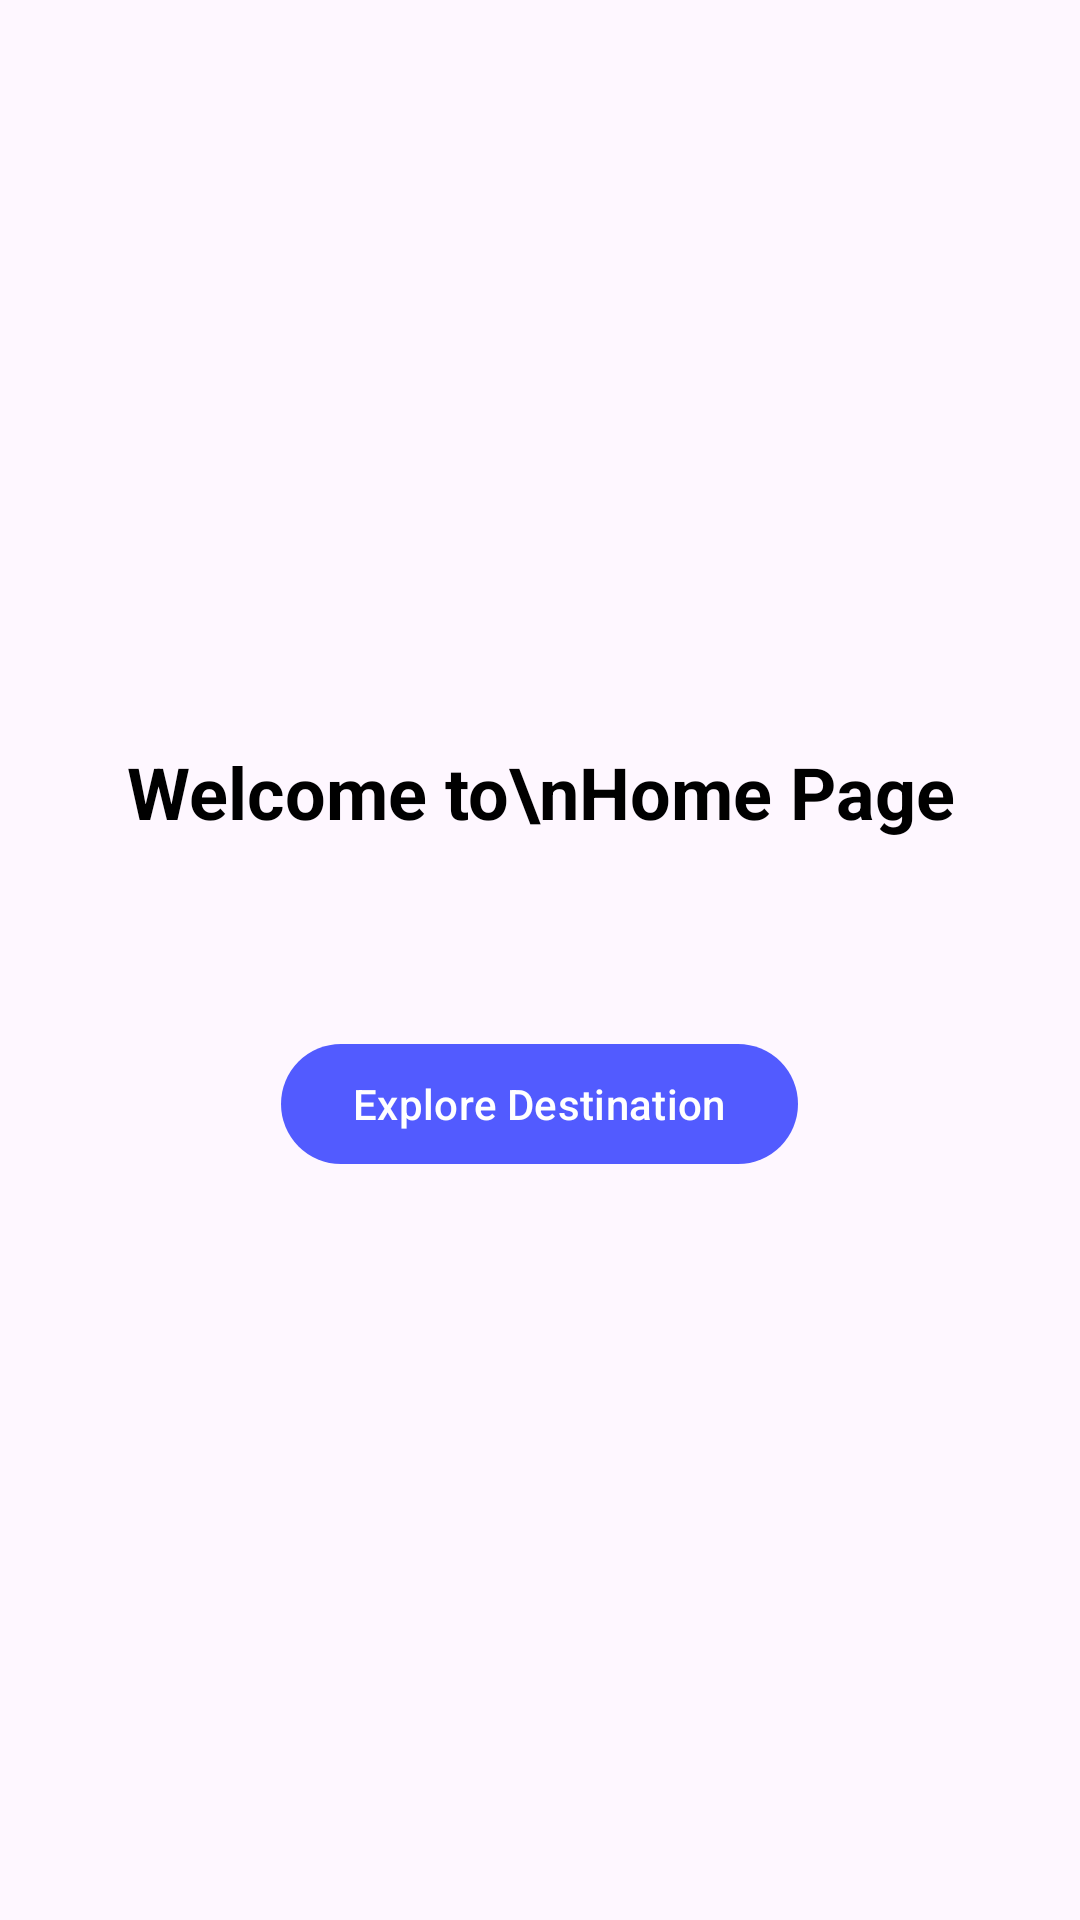

The Android layout XML behind this screen, and the referenced resources:
<!-- AndroidManifest.xml: application theme Theme.TravelApp -->
<!-- res/layout/fragment_home.xml -->
<?xml version="1.0" encoding="utf-8"?>
<LinearLayout xmlns:android="http://schemas.android.com/apk/res/android"
    xmlns:tools="http://schemas.android.com/tools"
    android:layout_width="match_parent"
    android:layout_height="match_parent"
    android:orientation="vertical"
    android:gravity="center"
    tools:context=".HomeFragment">

    
    <TextView
        android:layout_width="match_parent"
        android:layout_height="wrap_content"
        android:text="Welcome to\nHome Page"
        android:textColor="@color/black"
        android:textSize="24sp"
        android:textStyle="bold"
        android:textAlignment="center"
        android:layout_marginBottom="64dp"/>

    <Button
        android:layout_width="wrap_content"
        android:layout_height="wrap_content"
        android:text="Explore Destination"/>

</LinearLayout>
<!-- resources referenced by this layout -->
<resources>
  <color name="black">#FF000000</color>
  <style name="Theme.TravelApp" parent="Base.Theme.TravelApp" />
  <style name="Base.Theme.TravelApp" parent="Theme.Material3.DayNight.NoActionBar">
          
           <item name="colorPrimary">@color/blue</item>
      </style>
  <color name="blue">#525BFF</color>
</resources>
